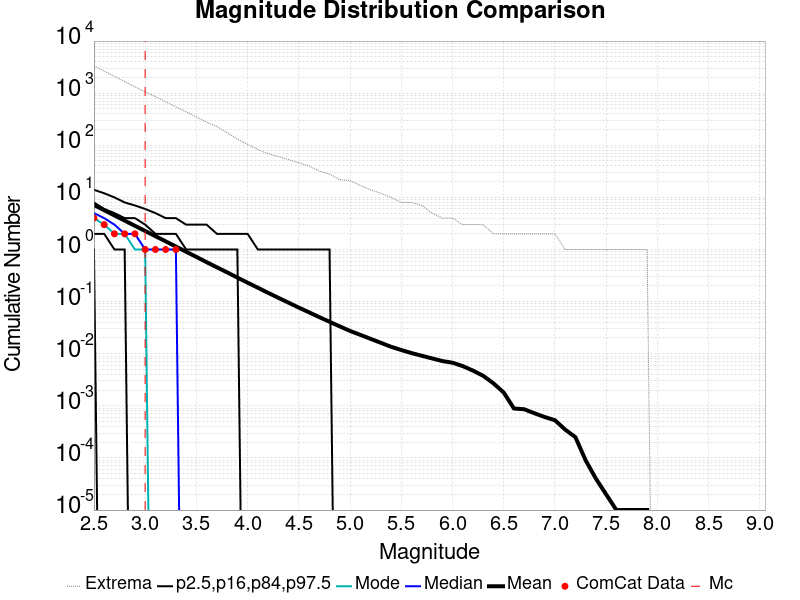

The table this chart was drawn from, first rows:
Magnitude, ComCat Data, Simulation Mean, Simulation Median, Simulation Mode, Simulation Minimum, Simulation Maximum, 2.5 %-ile, 16 %-ile, 84 %-ile, 97.5 %-ile
2.5, 4.0, 7.143, 5.0, 4.0, 0.0, 3352, 1.0, 2.0, 8.0, 14.0
2.6, 3.0, 5.677, 4.0, 3.0, 0.0, 2652, 0.0, 2.0, 6.0, 12.0
2.7, 2.0, 4.51, 3.0, 2.0, 0.0, 2102, 0.0, 1.0, 5.0, 10.0
2.8, 2.0, 3.586, 2.0, 2.0, 0.0, 1668, 0.0, 1.0, 4.0, 8.0
2.9, 2.0, 2.851, 2.0, 1.0, 0.0, 1326, 0.0, 0.0, 4.0, 7.0
3.0, 1.0, 2.267, 1.0, 1.0, 0.0, 1055, 0.0, 0.0, 3.0, 6.0
3.1, 1.0, 1.801, 1.0, 0.0, 0.0, 863.0, 0.0, 0.0, 2.0, 5.0
3.2, 1.0, 1.435, 1.0, 0.0, 0.0, 682.0, 0.0, 0.0, 2.0, 4.0
3.3, 1.0, 1.141, 1.0, 0.0, 0.0, 547.0, 0.0, 0.0, 2.0, 4.0
3.4, 0.0, 0.9055, 0.0, 0.0, 0.0, 437.0, 0.0, 0.0, 1.0, 3.0
3.5, 0.0, 0.7204, 0.0, 0.0, 0.0, 350.0, 0.0, 0.0, 1.0, 3.0
3.6, 0.0, 0.5714, 0.0, 0.0, 0.0, 277.0, 0.0, 0.0, 1.0, 3.0
3.7, 0.0, 0.4555, 0.0, 0.0, 0.0, 230.0, 0.0, 0.0, 1.0, 2.0
3.8, 0.0, 0.3643, 0.0, 0.0, 0.0, 175.0, 0.0, 0.0, 1.0, 2.0
3.9, 0.0, 0.2889, 0.0, 0.0, 0.0, 131.0, 0.0, 0.0, 1.0, 2.0
4.0, 0.0, 0.2306, 0.0, 0.0, 0.0, 104.0, 0.0, 0.0, 0.0, 2.0
4.1, 0.0, 0.1846, 0.0, 0.0, 0.0, 83.0, 0.0, 0.0, 0.0, 1.0
4.2, 0.0, 0.1474, 0.0, 0.0, 0.0, 69.0, 0.0, 0.0, 0.0, 1.0
4.3, 0.0, 0.1184, 0.0, 0.0, 0.0, 61.0, 0.0, 0.0, 0.0, 1.0
4.4, 0.0, 0.09534, 0.0, 0.0, 0.0, 53.0, 0.0, 0.0, 0.0, 1.0
4.5, 0.0, 0.07671, 0.0, 0.0, 0.0, 46.0, 0.0, 0.0, 0.0, 1.0
4.6, 0.0, 0.06228, 0.0, 0.0, 0.0, 40.0, 0.0, 0.0, 0.0, 1.0
4.7, 0.0, 0.05036, 0.0, 0.0, 0.0, 32.0, 0.0, 0.0, 0.0, 1.0
4.8, 0.0, 0.04102, 0.0, 0.0, 0.0, 28.0, 0.0, 0.0, 0.0, 1.0
4.9, 0.0, 0.03346, 0.0, 0.0, 0.0, 22.0, 0.0, 0.0, 0.0, 0.0
5.0, 0.0, 0.02737, 0.0, 0.0, 0.0, 21.0, 0.0, 0.0, 0.0, 0.0
5.1, 0.0, 0.02304, 0.0, 0.0, 0.0, 17.0, 0.0, 0.0, 0.0, 0.0
5.2, 0.0, 0.01932, 0.0, 0.0, 0.0, 14.0, 0.0, 0.0, 0.0, 0.0
5.3, 0.0, 0.01622, 0.0, 0.0, 0.0, 12.0, 0.0, 0.0, 0.0, 0.0
5.4, 0.0, 0.0136, 0.0, 0.0, 0.0, 10.0, 0.0, 0.0, 0.0, 0.0
5.5, 0.0, 0.01178, 0.0, 0.0, 0.0, 8.0, 0.0, 0.0, 0.0, 0.0
5.6, 0.0, 0.01029, 0.0, 0.0, 0.0, 8.0, 0.0, 0.0, 0.0, 0.0
5.7, 0.0, 0.00914, 0.0, 0.0, 0.0, 7.0, 0.0, 0.0, 0.0, 0.0
5.8, 0.0, 0.00814, 0.0, 0.0, 0.0, 5.0, 0.0, 0.0, 0.0, 0.0
5.9, 0.0, 0.00724, 0.0, 0.0, 0.0, 4.0, 0.0, 0.0, 0.0, 0.0
6.0, 0.0, 0.00672, 0.0, 0.0, 0.0, 4.0, 0.0, 0.0, 0.0, 0.0
6.1, 0.0, 0.00579, 0.0, 0.0, 0.0, 3.0, 0.0, 0.0, 0.0, 0.0
6.2, 0.0, 0.00474, 0.0, 0.0, 0.0, 3.0, 0.0, 0.0, 0.0, 0.0
6.3, 0.0, 0.00377, 0.0, 0.0, 0.0, 3.0, 0.0, 0.0, 0.0, 0.0
6.4, 0.0, 0.0027, 0.0, 0.0, 0.0, 2.0, 0.0, 0.0, 0.0, 0.0
6.5, 0.0, 0.0018, 0.0, 0.0, 0.0, 2.0, 0.0, 0.0, 0.0, 0.0
6.6, 0.0, 8.9E-4, 0.0, 0.0, 0.0, 2.0, 0.0, 0.0, 0.0, 0.0
6.7, 0.0, 8.6E-4, 0.0, 0.0, 0.0, 2.0, 0.0, 0.0, 0.0, 0.0
6.8, 0.0, 7.2E-4, 0.0, 0.0, 0.0, 2.0, 0.0, 0.0, 0.0, 0.0
6.9, 0.0, 6.1E-4, 0.0, 0.0, 0.0, 2.0, 0.0, 0.0, 0.0, 0.0
7.0, 0.0, 5.3E-4, 0.0, 0.0, 0.0, 2.0, 0.0, 0.0, 0.0, 0.0
7.1, 0.0, 3.5E-4, 0.0, 0.0, 0.0, 1.0, 0.0, 0.0, 0.0, 0.0
7.2, 0.0, 2.5E-4, 0.0, 0.0, 0.0, 1.0, 0.0, 0.0, 0.0, 0.0
7.3, 0.0, 9.0E-5, 0.0, 0.0, 0.0, 1.0, 0.0, 0.0, 0.0, 0.0
7.4, 0.0, 4.0E-5, 0.0, 0.0, 0.0, 1.0, 0.0, 0.0, 0.0, 0.0
7.5, 0.0, 2.0E-5, 0.0, 0.0, 0.0, 1.0, 0.0, 0.0, 0.0, 0.0
7.6, 0.0, 1.0E-5, 0.0, 0.0, 0.0, 1.0, 0.0, 0.0, 0.0, 0.0
7.7, 0.0, 1.0E-5, 0.0, 0.0, 0.0, 1.0, 0.0, 0.0, 0.0, 0.0
7.8, 0.0, 1.0E-5, 0.0, 0.0, 0.0, 1.0, 0.0, 0.0, 0.0, 0.0
7.9, 0.0, 1.0E-5, 0.0, 0.0, 0.0, 1.0, 0.0, 0.0, 0.0, 0.0
8.0, 0.0, 0.0, 0.0, 0.0, 0.0, 0.0, 0.0, 0.0, 0.0, 0.0
8.1, 0.0, 0.0, 0.0, 0.0, 0.0, 0.0, 0.0, 0.0, 0.0, 0.0
8.2, 0.0, 0.0, 0.0, 0.0, 0.0, 0.0, 0.0, 0.0, 0.0, 0.0
8.3, 0.0, 0.0, 0.0, 0.0, 0.0, 0.0, 0.0, 0.0, 0.0, 0.0
8.4, 0.0, 0.0, 0.0, 0.0, 0.0, 0.0, 0.0, 0.0, 0.0, 0.0
... 6 more rows
